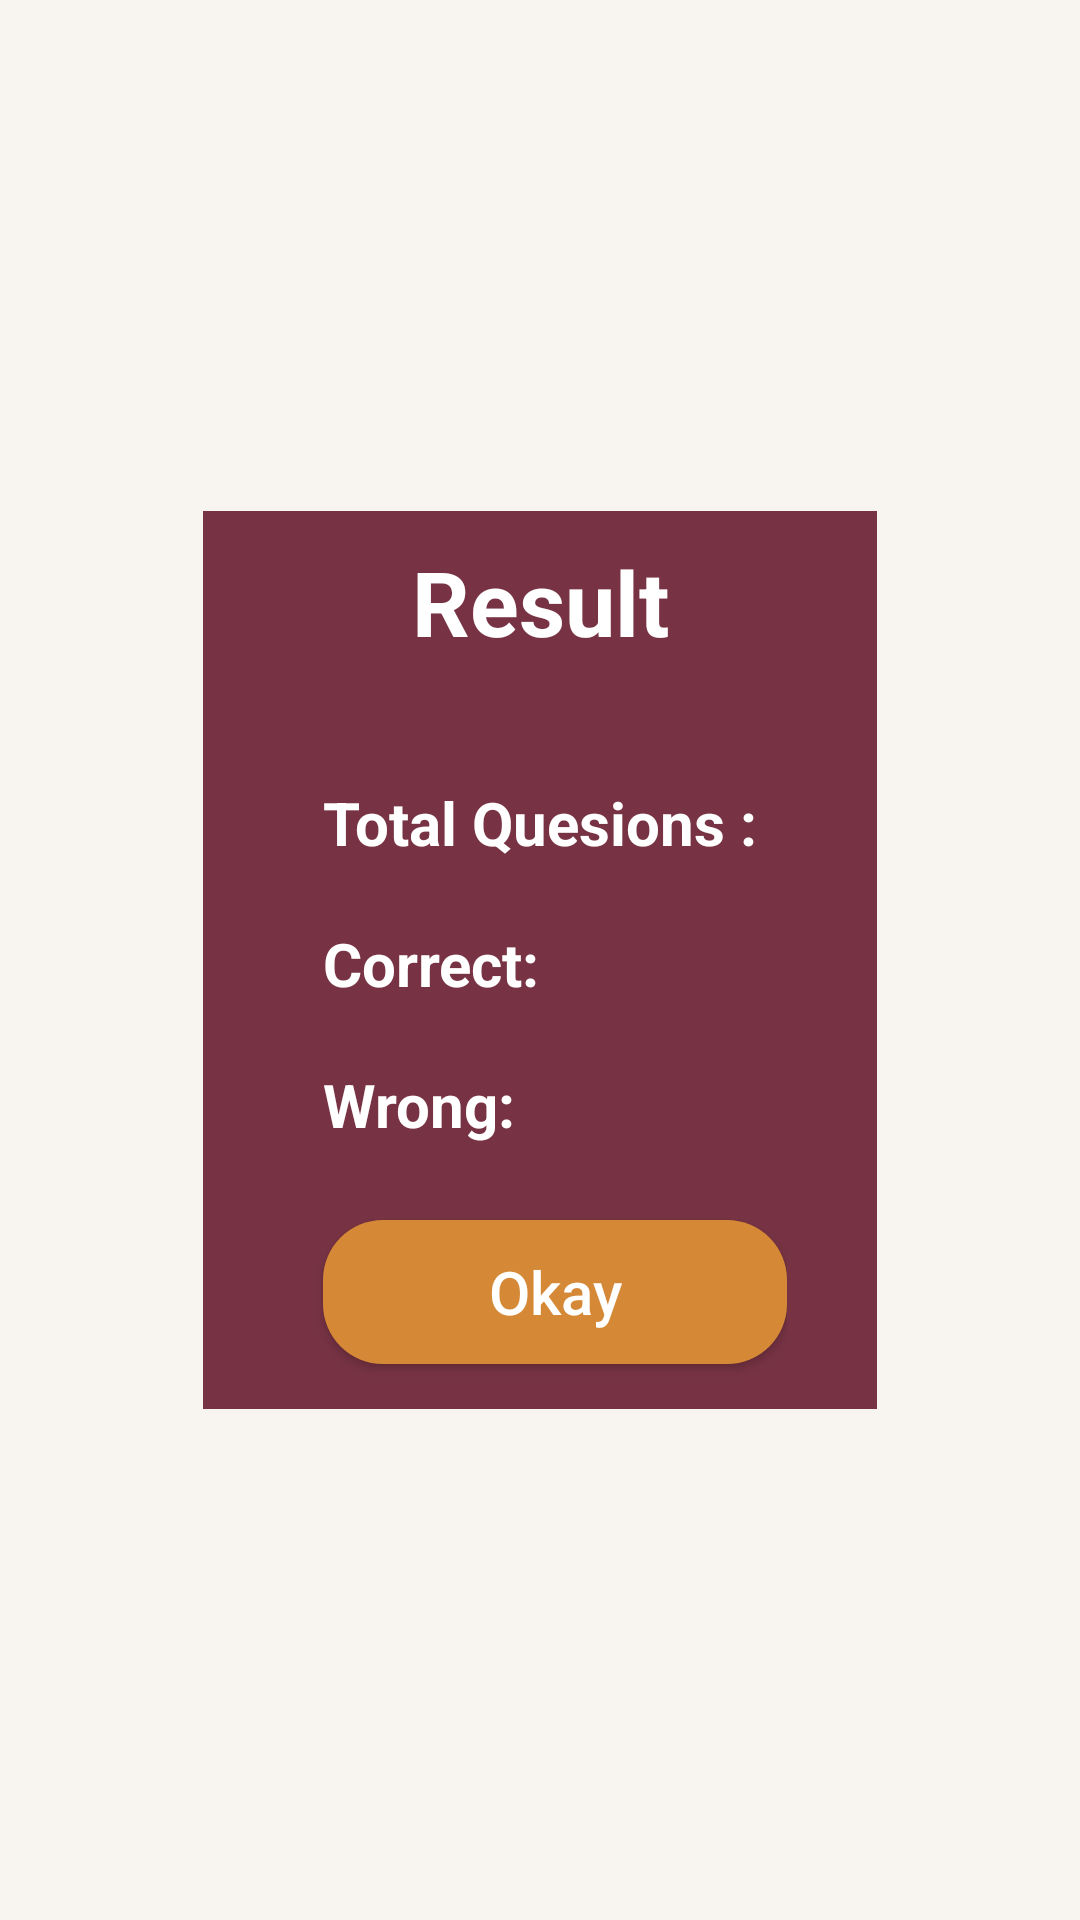

Produce the Android XML layout that renders to this screen, including the resource entries it uses.
<!-- AndroidManifest.xml: application theme Theme.AppCompat.Light.NoActionBar -->
<!-- res/layout/activity_result.xml -->
<?xml version="1.0" encoding="utf-8"?>
<LinearLayout
    xmlns:android="http://schemas.android.com/apk/res/android"
    android:layout_width="match_parent"
    android:layout_height="match_parent"
    android:orientation="vertical"
    android:background="@color/transparent"
    android:gravity="center"
    android:padding="15dp">

    <LinearLayout
        android:layout_width="wrap_content"
        android:orientation="vertical"
        android:paddingEnd="30dp"
        android:paddingStart="30dp"
        android:background="@color/activeColor"
        android:layout_height="wrap_content">

        <TextView
            android:layout_width="match_parent"
            android:layout_height="wrap_content"
            android:text="Result"
            android:textColor="@color/white"
            android:textAlignment="center"
            android:layout_gravity="center"
            android:textSize="30sp"
            android:padding="10dp"
            android:layout_marginBottom="20dp"
            android:textStyle="bold"
            />

        <TextView
            android:id="@+id/result_tv_Num_of_Ques"
            android:layout_width="match_parent"
            android:layout_height="wrap_content"
            android:text="Total Quesions :"
            android:textColor="#fff"
            android:textSize="20sp"
            android:padding="10dp"
            android:textAlignment="textStart"
            android:textStyle="bold"
            />

        <TextView
            android:id="@+id/result_tv_correct_Ques"
            android:layout_width="match_parent"
            android:layout_height="wrap_content"
            android:text="Correct: "
            android:textColor="#fff"
            android:textSize="20sp"
            android:padding="10dp"
            android:textAlignment="textStart"
            android:textStyle="bold"
            />
        <TextView
            android:id="@+id/result_tv_wrong_Ques"
            android:layout_width="match_parent"
            android:layout_height="wrap_content"
            android:text="Wrong: "
            android:textColor="#fff"
            android:textSize="20sp"
            android:padding="10dp"
            android:textAlignment="textStart"
            android:textStyle="bold"
            />
        <LinearLayout
            android:layout_width="match_parent"
            android:orientation="horizontal"
            android:weightSum="1"
            android:layout_height="wrap_content">













            <Button
                android:id="@+id/bt_result_main_menu"
                android:text="Okay"
                android:textAllCaps="false"
                android:textSize="20sp"
                android:layout_marginStart="10dp"
                android:layout_weight="1"
                android:layout_marginVertical="15dp"
                android:textColor="@color/white"
                android:background="@drawable/custom_button"
                android:layout_width="wrap_content"
                android:layout_height="wrap_content" />
        </LinearLayout>
    </LinearLayout>
</LinearLayout>
<!-- resources referenced by this layout -->
<resources>
  <color name="activeColor">#773344</color>
  <color name="transparent">#0DD58936</color>
  <color name="white">#FFFFFFFF</color>
  <!-- drawable custom_button (drawable) -->
  <?xml version="1.0" encoding="utf-8"?>
  <shape xmlns:android="http://schemas.android.com/apk/res/android">
  
      <solid android:color="@color/dark"/>
      <corners android:radius="20sp"/>
  
  </shape>
  <color name="dark">#D58936</color>
</resources>
